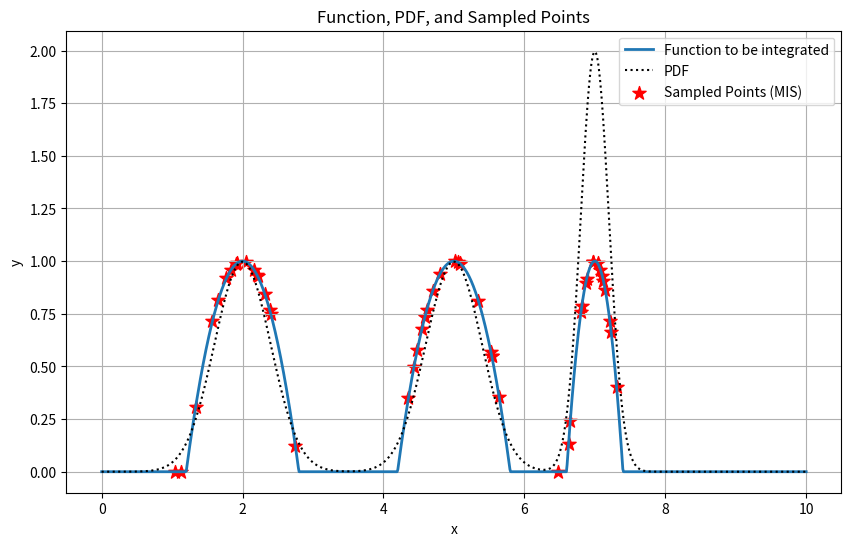

Python code for this plot:
import numpy as np
import matplotlib.pyplot as plt


def calculate_function_values(x_values, lower_bounds, upper_bounds):
    """Calculate the values of the function to be integrated."""
    x_values = np.atleast_1d(x_values)
    return np.array(
        [
            np.sum(
                [
                    np.maximum(
                        0,
                        -(4 / (upper_bound - lower_bound) ** 2)
                        * (x - lower_bound)
                        * (x - upper_bound),
                    )
                    for lower_bound, upper_bound in zip(lower_bounds, upper_bounds)
                ]
            )
            for x in x_values
        ]
    )


def calculate_normal_pdf(x, mean, std_dev):
    """Calculate the probability density function (PDF) for a normal distribution."""
    return (1 / (std_dev * np.sqrt(2 * np.pi))) * np.exp(
        -((x - mean) ** 2) / (2 * std_dev**2)
    )


def calculate_balance_heuristic_weights(x, sample_counts, means, std_devs, index):
    """Calculate weights using the balance heuristic method."""
    return (
        sample_counts[index]
        * calculate_normal_pdf(x, means[index], std_devs[index])
        / sum(
            [
                sample_count * calculate_normal_pdf(x, mean, std_dev)
                for sample_count, mean, std_dev in zip(sample_counts, means, std_devs)
            ]
        )
    )


def calculate_power_heuristic_weights(x, sample_counts, means, std_devs, index, beta=2):
    """Calculate weights using the power heuristic method."""
    pdf_values = [
        sample_count * calculate_normal_pdf(x, mean, std_dev)
        for sample_count, mean, std_dev in zip(sample_counts, means, std_devs)
    ]

    numerator = pdf_values[index] ** beta
    denominator = sum(pdf_val**beta for pdf_val in pdf_values)

    return numerator / denominator


def calculate_maximum_heuristic_weights(x, sample_counts, means, std_devs, index):
    """Calculate weights using the maximum heuristic method."""
    pdf_values = [
        sample_count * calculate_normal_pdf(x, mean, std_dev)
        for sample_count, mean, std_dev in zip(sample_counts, means, std_devs)
    ]

    return float(pdf_values[index] == max(pdf_values))


def calculate_cutoff_heuristic_weights(
    x, sample_counts, means, std_devs, index, alpha=0.5
):
    """Calculate weights using the cutoff heuristic method."""
    pdf_values = [
        sample_count * calculate_normal_pdf(x, mean, std_dev)
        for sample_count, mean, std_dev in zip(sample_counts, means, std_devs)
    ]

    q_max = max(pdf_values)
    q_index = pdf_values[index]

    if q_index < alpha * q_max:
        return 0
    else:
        denominator = sum(q_k for q_k in pdf_values if q_k >= alpha * q_max)
        return q_index / denominator


def calculate_sbert_heuristic_weights(x, sample_counts, means, std_devs, index):
    """Calculate weights using the SBERT method."""
    return calculate_normal_pdf(x, means[index], std_devs[index]) / sum(
        [
            calculate_normal_pdf(x, mean, std_dev)
            for sample_count, mean, std_dev in zip(sample_counts, means, std_devs)
        ]
    )


def calculate_mis_estimate(
    total_samples,
    alpha_values,
    means,
    std_devs,
    lower_bounds,
    upper_bounds,
    heuristic="sbert",
):
    """Calculate the MIS estimate."""
    num_distributions = len(alpha_values)

    samples_per_distribution = np.round(alpha_values * total_samples).astype(int)
    total_samples = sum(samples_per_distribution)

    estimate = 0
    sampled_points_x = []
    sampled_points_y = []
    variance = 0
    iteration = 1
    t = 0

    for index in range(num_distributions):
        for _ in range(samples_per_distribution[index]):
            x_sample = np.random.normal(means[index], std_devs[index])
            y_sample = calculate_function_values(x_sample, lower_bounds, upper_bounds)

            weight = globals()[f"calculate_{heuristic}_heuristic_weights"](
                x_sample, samples_per_distribution, means, std_devs, index
            )

            sampled_points_x.append(x_sample)
            sampled_points_y.append(y_sample)

            weighted_sample = (
                float(
                    weight
                    * (
                        y_sample
                        / calculate_normal_pdf(x_sample, means[index], std_devs[index])
                    )
                )
                / samples_per_distribution[index]
            ) * total_samples
            if iteration > 1:
                t += (1 - (1 / iteration)) * (
                    (weighted_sample - estimate / (iteration - 1)) ** 2
                )

            estimate += weighted_sample
            variance += weighted_sample**2
            iteration += 1

    estimate = estimate / total_samples
    variance = (variance / (total_samples**2 - total_samples)) - (
        estimate**2 / (total_samples - 1)
    )
    sigma_variance = t / (total_samples - 1)
    alternate_variance = sigma_variance / total_samples

    return estimate, sampled_points_x, sampled_points_y, variance, alternate_variance


def calculate_basic_monte_carlo_estimate(
    total_samples,
    alpha_values,
    means,
    std_devs,
    lower_bounds,
    upper_bounds,
):
    s = 0
    t = 0
    for iter in range(total_samples):
        sample = np.random.normal(means[0], std_devs[0])



def plot_results(
    x_values, y_values, pdf_values, sampled_points_x, lower_bounds, upper_bounds
):
    """Plot the results."""
    plt.figure(figsize=(10, 6))
    plt.plot(x_values, y_values, label="Function to be integrated", linewidth=2)
    plt.plot(x_values, pdf_values, "k:", label="PDF")
    plt.scatter(
        sampled_points_x,
        calculate_function_values(
            np.array(sampled_points_x), lower_bounds, upper_bounds
        ),
        color="red",
        marker="*",
        s=100,
        label="Sampled Points (MIS)",
    )
    plt.xlabel("x")
    plt.ylabel("y")
    plt.title("Function, PDF, and Sampled Points")
    plt.legend()
    plt.grid(True)
    plt.show()


def run_mis_analysis(
    num_runs=1000,
    heuristics=["balance", "power", "maximum", "cutoff", "sbert"],
    num_samples_list=[10, 25, 50, 100],
):
    results = {
        heuristic: {num_samples: [] for num_samples in num_samples_list}
        for heuristic in heuristics
    }

    alpha_values = np.array([0.3333, 0.3333, 0.3333])
    means = np.array([2, 5, 7])
    std_devs = np.array([0.8, 0.8, 0.4]) / 2
    lower_bounds = means - 2 * std_devs
    upper_bounds = means + 2 * std_devs

    for heuristic in heuristics:
        for num_samples in num_samples_list:
            for _ in range(num_runs):
                estimate, _, _, variance, alt_variance = calculate_mis_estimate(
                    num_samples,
                    alpha_values,
                    means,
                    std_devs,
                    lower_bounds,
                    upper_bounds,
                    heuristic=heuristic,
                )
                results[heuristic][num_samples].append(
                    (estimate, variance, alt_variance)
                )

    return results


def analyze_results(results):
    analysis = {}

    for heuristic, data in results.items():
        estimates, variances, alt_variances = zip(*data)
        analysis[heuristic] = {
            "min_estimate": np.min(estimates),
            "max_estimate": np.max(estimates),
            "mean_estimate": np.mean(estimates),
            "variance_of_estimates": np.var(estimates),
            "mean_of_variances": np.mean(variances),
            "mean_of_alternate_variances": np.mean(alt_variances),
        }

    return analysis


def print_analysis():
    # Test the modified functions
    mis_results = run_mis_analysis()
    analysis = {
        heuristic: {
            num_samples: analyze_results({heuristic: data})[heuristic]
            for num_samples, data in sample_data.items()
        }
        for heuristic, sample_data in mis_results.items()
    }
    print(analysis)


def run_mis_estimate():
    """Main function to compute MIS estimate and plot the results."""
    NUM_SAMPLES = 50
    alpha_values = np.array([0.3333, 0.3333, 0.3333])
    means = np.array([2, 5, 7])
    std_devs = np.array([0.8, 0.8, 0.4]) / 2
    lower_bounds = means - 2 * std_devs
    upper_bounds = means + 2 * std_devs

    (
        mis_estimate,
        sampled_points_x,
        _,
        variance,
        alternate_variance,
    ) = calculate_mis_estimate(
        NUM_SAMPLES, alpha_values, means, std_devs, lower_bounds, upper_bounds
    )

    print(f"Result of the integral with MIS: {mis_estimate}")
    print(f"Variance of the integral with MIS: {variance}")
    print(f"Alternate variance of the integral with MIS: {alternate_variance}")

    x_values = np.linspace(0, 10, 1000)
    y_values = calculate_function_values(x_values, lower_bounds, upper_bounds)
    pdf_values = sum(
        [
            (1 / (std_dev * np.sqrt(2 * np.pi)))
            * np.exp(-((x_values - mean) ** 2) / (2 * std_dev**2))
            for mean, std_dev in zip(means, std_devs)
        ]
    )

    plot_results(
        x_values, y_values, pdf_values, sampled_points_x, lower_bounds, upper_bounds
    )


if __name__ == "__main__":
    run_mis_estimate()
    # print_analysis()
